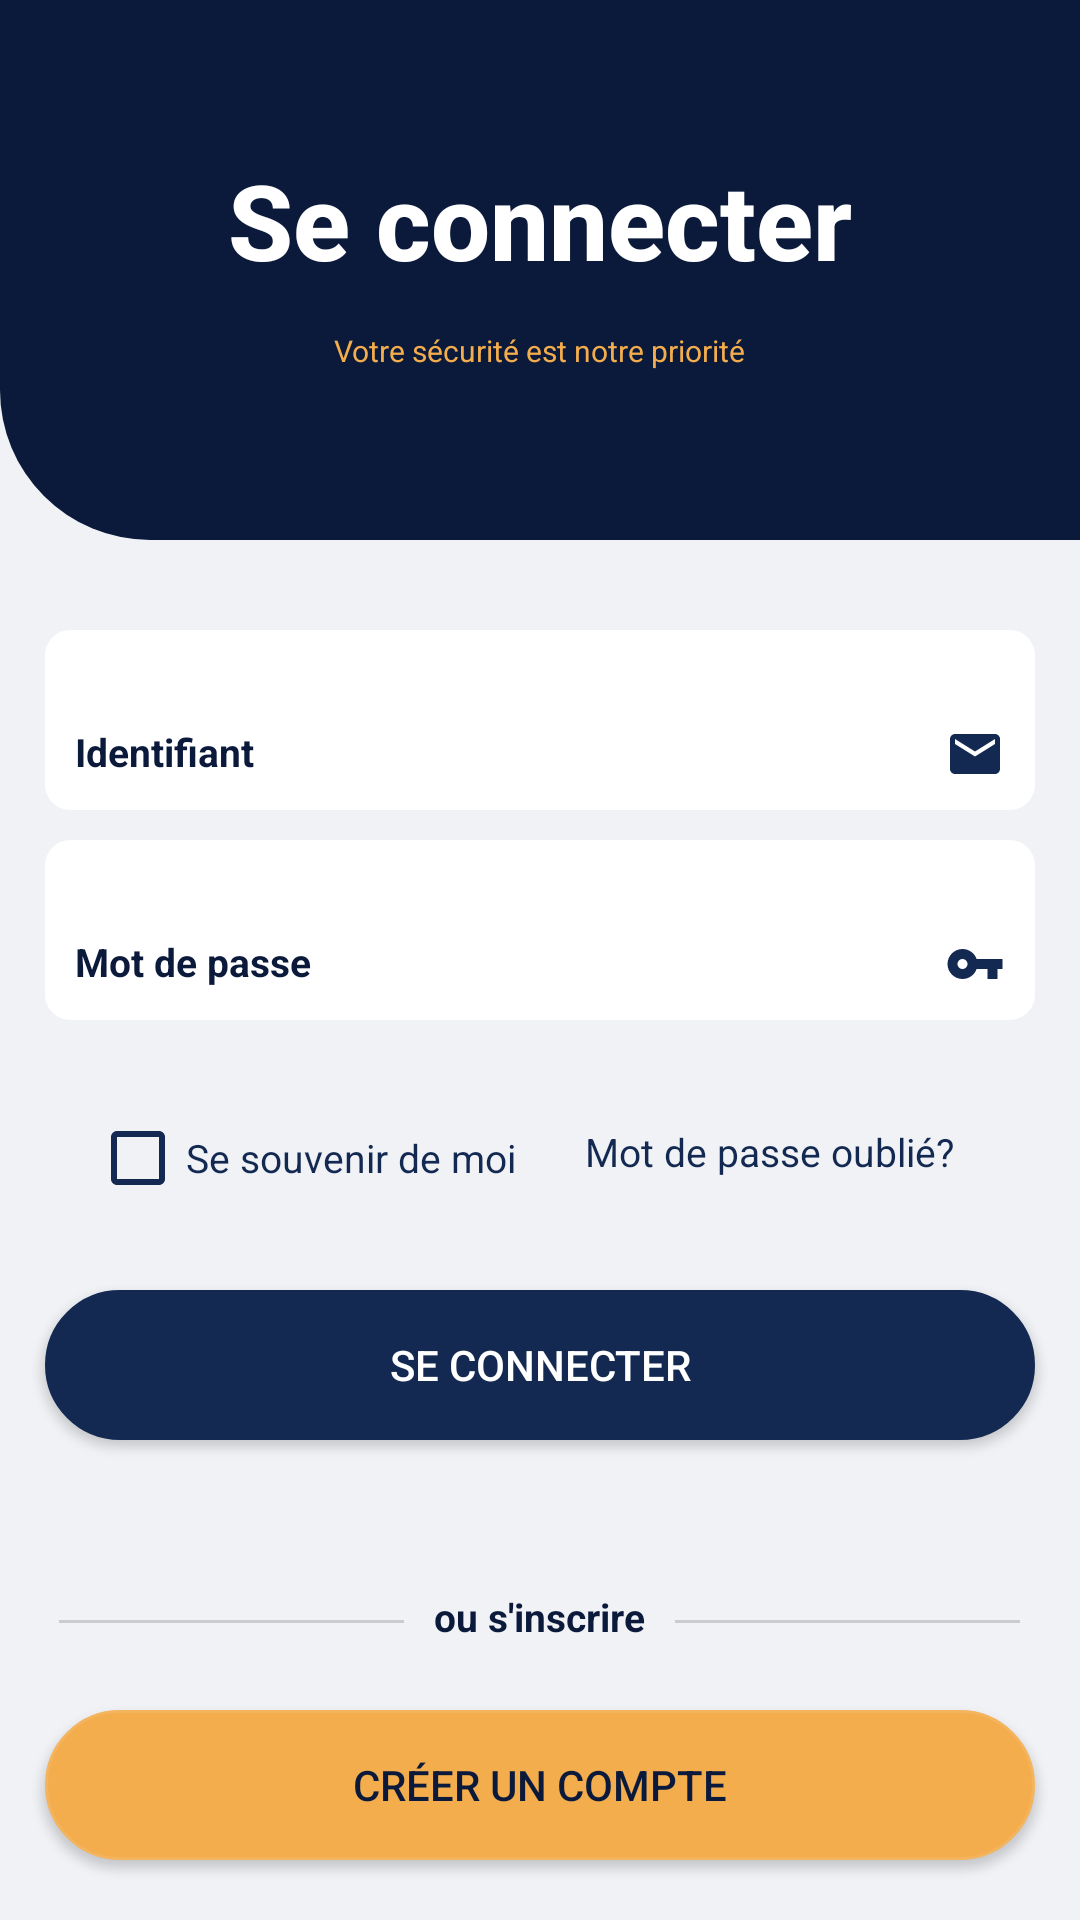

Here is an Android app screen rendered from its layout file. Give the layout XML and the strings, colors and styles it references.
<!-- AndroidManifest.xml: application theme Theme.Design.NoActionBar -->
<!-- res/layout/connection_activity.xml -->
<?xml version="1.0" encoding="utf-8"?>
<LinearLayout xmlns:android="http://schemas.android.com/apk/res/android"
    xmlns:app="http://schemas.android.com/apk/res-auto"
    android:orientation="vertical"
    android:layout_width="match_parent"
    android:layout_height="match_parent"
    android:background="@color/gray">


    <RelativeLayout
        android:layout_width="match_parent"
        android:layout_height="180dp"
        android:id="@+id/layout_header"
        android:background="@drawable/shape">

        <TextView
            android:layout_width="wrap_content"
            android:layout_height="wrap_content"
            android:layout_marginTop="50dp"
            android:id="@+id/title"
            android:textSize="35dp"
            android:textStyle="bold"
            android:fontFamily="sans-serif-medium"
            android:text="Se connecter"
            android:layout_centerHorizontal="true"
            android:textColor="@color/white"
            />

        <TextView
            android:layout_width="wrap_content"
            android:layout_height="wrap_content"
            android:layout_marginTop="110dp"
            android:id="@+id/title_small"
            android:textSize="10dp"
            android:textStyle="bold"
            android:fontFamily="sans-serif-thin"
            android:text="Votre sécurité est notre priorité"
            android:layout_centerHorizontal="true"
            android:textColor="@color/orange"
            />

        <TextView
            android:id="@+id/alert"
            android:layout_width="500dp"
            android:layout_height="50dp"
            android:layout_alignParentTop="true"
            android:layout_marginTop="132dp"
            android:background="@drawable/alert"
            android:textAlignment="center"
            android:textColor="@color/white"
            android:textSize="14sp"
            android:textStyle="bold"
            android:visibility="invisible" />

    </RelativeLayout>
    <RelativeLayout
        android:layout_width="match_parent"
        android:layout_height="match_parent"
        android:textAlignment="center"
        android:textDirection="firstStrong">
        <com.google.android.material.textfield.TextInputLayout
            android:layout_width="330dp"
            android:layout_marginTop="30dp"
            android:layout_height="60dp"
            android:gravity="bottom"
            android:layout_centerHorizontal="true"
            android:paddingTop="10dp"
            android:clipToPadding="false"
            android:textColorHint="@color/blue"
            android:textCursorDrawable="@drawable/cursor"
            app:hintTextColor="@color/blue_light">
            <EditText
                android:id="@+id/identifiant"
                android:layout_width="330dp"
                android:layout_height="60dp"
                android:layout_alignParentBottom="true"
                android:layout_gravity="center"
                android:textCursorDrawable="@color/blue"
                android:paddingTop="23dp"
                android:ems="9"
                android:textColor="@color/blue_light"
                android:singleLine="true"
                android:drawablePadding="10dp"
                android:hint="@string/label_login"
                android:drawableRight="@drawable/email"
                android:textColorHint="@color/blue"
                android:paddingStart="10dp"
                android:paddingEnd="10dp"
                android:inputType="text"
                android:textStyle="bold"
                android:textSize="13sp"
                android:background="@drawable/custom_input" />
        </com.google.android.material.textfield.TextInputLayout>
        <com.google.android.material.textfield.TextInputLayout
            android:layout_width="330dp"
            android:layout_marginTop="100dp"
            android:layout_height="60dp"
            android:gravity="bottom"
            android:layout_centerHorizontal="true"
            android:paddingTop="10dp"
            android:clipToPadding="false"
            android:textColorHint="@color/blue"
            android:textCursorDrawable="@drawable/cursor"
            app:hintTextColor="@color/blue_light">
            <EditText
                android:id="@+id/pwd"
                android:layout_width="330dp"
                android:layout_height="60dp"
                android:layout_alignParentBottom="true"
                android:layout_gravity="center"
                android:textCursorDrawable="@color/blue"
                android:paddingTop="23dp"
                android:ems="9"
                android:textColor="@color/blue_light"
                android:singleLine="true"
                android:drawablePadding="10dp"
                android:hint="@string/label_pwd"
                android:textColorHint="@color/blue"
                android:drawableRight="@drawable/key"
                android:paddingStart="10dp"
                android:paddingEnd="10dp"
                android:inputType="textPassword"
                android:textStyle="bold"
                android:textSize="13sp"
                android:background="@drawable/custom_input" />
        </com.google.android.material.textfield.TextInputLayout>

        <CheckBox android:id="@+id/remember_me"
            android:layout_width="wrap_content"
            android:layout_height="wrap_content"
            android:text="@string/check"
            android:textColor="@color/blue_light"
            android:layout_marginLeft="30dp"
            android:textSize="13sp"
            android:theme="@style/checkBoxStyle"
            android:layout_marginTop="190dp"/>

        <TextView
            android:layout_width="wrap_content"
            android:layout_height="wrap_content"
            android:layout_alignParentEnd="true"
            android:layout_marginRight="42dp"
            android:textSize="13sp"
            android:layout_marginTop="195dp"
            android:text="@string/mdpoublie"
            android:layout_centerHorizontal="true"
            android:textColor="@color/blue_light" />

        <Button
            android:id="@+id/connection"
            android:layout_width="330dp"
            android:layout_height="50dp"
            android:layout_alignParentTop="true"
            android:layout_centerHorizontal="true"
            android:background="@drawable/custom_button"
            android:layout_marginTop="250dp"
            android:text="@string/connection"
            android:onClick="signIn"
            />

        <TextView
            android:id="@+id/orChoice"
            android:layout_width="wrap_content"
            android:layout_height="wrap_content"
            android:layout_marginTop="350dp"
            android:layout_marginLeft="10dp"
            android:layout_marginRight="10dp"
            android:text="ou s'inscrire"
            android:textStyle="bold"
            android:textSize="13sp"
            android:textAlignment="center"
            android:layout_centerHorizontal="true"
            android:textColor="@color/blue"/>

        <View
            android:layout_width="115dp"
            android:layout_height="1dp"
            android:layout_marginTop="360dp"
            android:layout_marginLeft="16dp"
            android:layout_toLeftOf="@id/orChoice"
            android:background="@color/shadow"
            />

        <View
            android:layout_width="115dp"
            android:layout_height="1dp"
            android:layout_marginTop="360dp"
            android:layout_toRightOf="@id/orChoice"
            android:background="@color/shadow"
            />
        
        <Button
            android:id="@+id/sign_up"
            android:layout_width="330dp"
            android:layout_height="50dp"
            android:layout_alignParentTop="true"
            android:textColor="@color/blue"
            android:layout_centerHorizontal="true"
            android:background="@drawable/custom_button_sign_in"
            android:layout_marginTop="390dp"
            android:text="@string/sinscrire" />


    </RelativeLayout>


</LinearLayout>
<!-- resources referenced by this layout -->
<resources>
  <color name="blue">#0B1A3B</color>
  <color name="blue_light">#132951</color>
  <color name="gray">#F0F2F6</color>
  <color name="orange">#F3AD4C</color>
  <color name="shadow">#33333333</color>
  <color name="white">#FFFFFFFF</color>
  <!-- drawable alert (drawable) -->
  <?xml version="1.0" encoding="utf-8"?>
  <shape
      xmlns:android="http://schemas.android.com/apk/res/android"
      android:shape="rectangle">
      <solid
          android:color="@color/red" >
      </solid>
      <padding
          android:left="10dp"
          android:right="20dp"
          android:top="10dp"
          android:bottom="10dp"/>
      <stroke
          android:width="0dp"
          android:color="@color/white" >
      </stroke>
      <corners
          android:bottomLeftRadius="50dp"
          >
      </corners>
  
  </shape>
  <!-- drawable cursor (drawable) -->
  <?xml version="1.0" encoding="utf-8"?>
  <shape xmlns:android="http://schemas.android.com/apk/res/android">
      <size android:width="2dp" />
      <solid android:color="@color/blue"  />
  </shape>
  <!-- drawable custom_button (drawable) -->
  <?xml version="1.0" encoding="utf-8"?>
  <shape xmlns:android="http://schemas.android.com/apk/res/android">
      <stroke
          android:width="3dp"
          android:color="@color/blue_light"/>
      <corners
          android:radius="60dp" />
      <padding
          android:left="10dp"
          android:right="10dp"
          android:top="10dp"
          android:bottom="10dp"/>
      <solid android:color="@color/blue_light"/>
  </shape>
  <!-- drawable custom_button_sign_in (drawable) -->
  <?xml version="1.0" encoding="utf-8"?>
  <shape xmlns:android="http://schemas.android.com/apk/res/android">
      <stroke
          android:width="1dp"
          android:color="@color/orange_hard"/>
      <corners
          android:radius="60dp" />
      <padding
          android:left="10dp"
          android:right="10dp"
          android:top="10dp"
          android:bottom="10dp"/>
      <solid android:color="@color/orange"/>
  </shape>
  <!-- drawable email (drawable) -->
  <vector android:height="20dp" android:tint="@color/blue_light"
      android:viewportHeight="24" android:viewportWidth="24"
      android:width="20dp" xmlns:android="http://schemas.android.com/apk/res/android">
      <path android:fillColor="@android:color/white" android:pathData="M20,4L4,4c-1.1,0 -1.99,0.9 -1.99,2L2,18c0,1.1 0.9,2 2,2h16c1.1,0 2,-0.9 2,-2L22,6c0,-1.1 -0.9,-2 -2,-2zM20,8l-8,5 -8,-5L4,6l8,5 8,-5v2z"/>
  </vector>
  <!-- drawable key (drawable) -->
  <vector android:height="20dp" android:tint="@color/blue_light"
      android:viewportHeight="24" android:viewportWidth="24"
      android:width="20dp" xmlns:android="http://schemas.android.com/apk/res/android">
      <path android:fillColor="@android:color/white" android:pathData="M12.65,10C11.83,7.67 9.61,6 7,6c-3.31,0 -6,2.69 -6,6s2.69,6 6,6c2.61,0 4.83,-1.67 5.65,-4H17v4h4v-4h2v-4H12.65zM7,14c-1.1,0 -2,-0.9 -2,-2s0.9,-2 2,-2 2,0.9 2,2 -0.9,2 -2,2z"/>
  </vector>
  <!-- drawable shape (drawable) -->
  <?xml version="1.0" encoding="utf-8"?>
  <shape
      xmlns:android="http://schemas.android.com/apk/res/android"
      android:shape="rectangle">
  
      <solid
          android:color="@color/blue" >
      </solid>
  
      <stroke
          android:width="0dp"
          android:color="@color/white" >
      </stroke>
  
      <corners
          android:bottomLeftRadius="50dp"
          >
      </corners>
  
  </shape>
  <string name="check">Se souvenir de moi</string>
  <string name="connection">Se connecter</string>
  <string name="label_login">Identifiant</string>
  <string name="label_pwd">Mot de passe</string>
  <string name="mdpoublie">Mot de passe oublié?</string>
  <string name="sinscrire">Créer un compte</string>
  <style name="checkBoxStyle">
          <item name="colorControlNormal">@color/blue_light</item>
          <item name="colorControlActivated">@color/blue</item>
          <item name="android:textColor">@color/blue_light</item>
  
      </style>
  <color name="red">#C53030</color>
  <color name="orange_hard">#F3B45D</color>
</resources>
